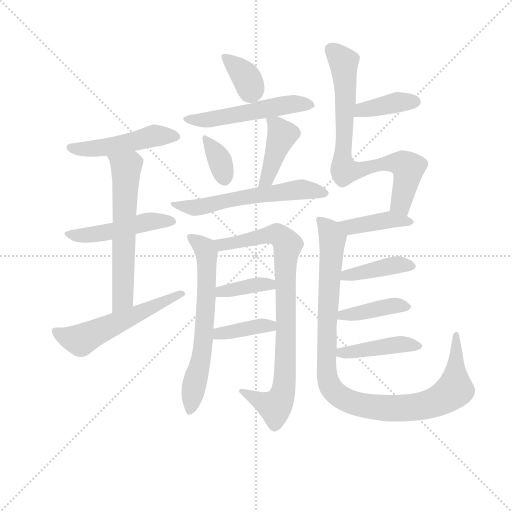
t = 0.00 s
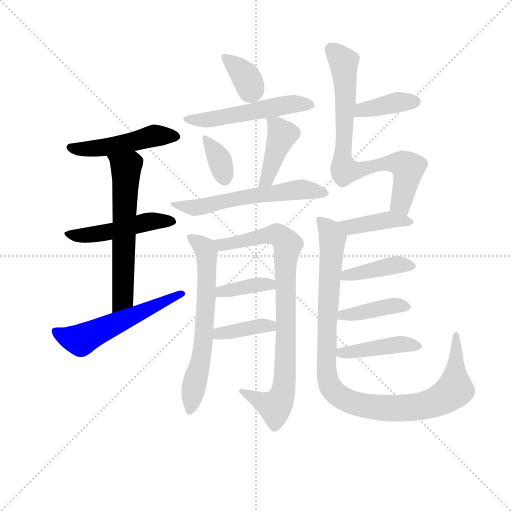
t = 2.71 s
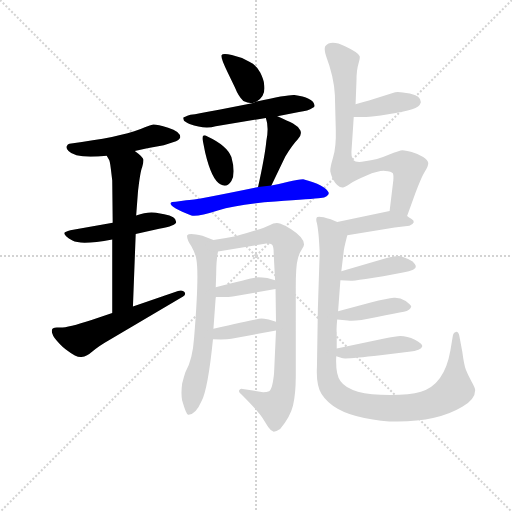
t = 5.42 s
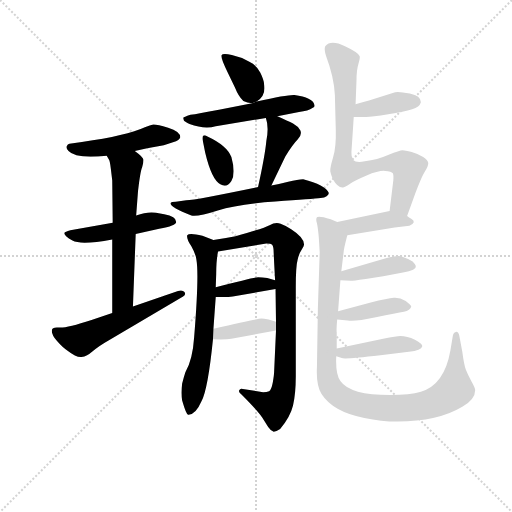
t = 8.14 s
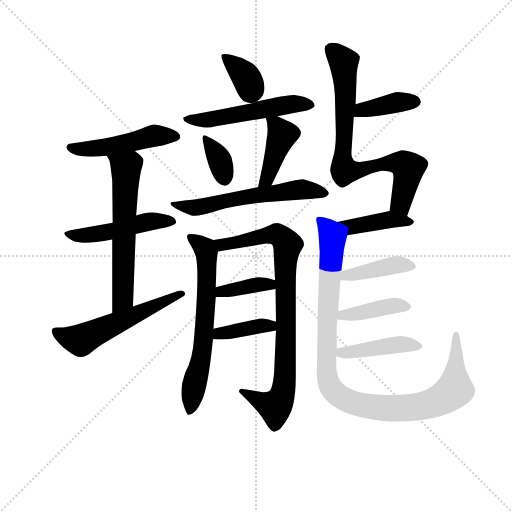
t = 10.85 s
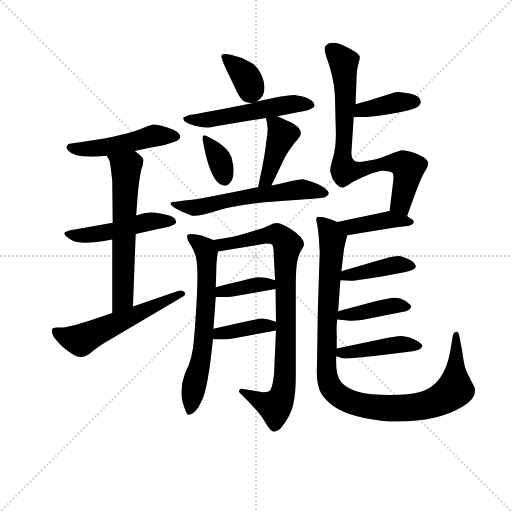
t = 13.56 s

The animated SVG that drew these frames (rendered in a browser with its animation timeline set to each time). Animation: 20 CSS @keyframes rules; one cycle of 13.56 s.

<svg version="1.1" viewBox="0 0 1024 1024" xmlns="http://www.w3.org/2000/svg">
  <g stroke="lightgray" stroke-dasharray="1,1" stroke-width="1" transform="scale(4, 4)">
    <line x1="0" y1="0" x2="256" y2="256"></line>
    <line x1="256" y1="0" x2="0" y2="256"></line>
    <line x1="128" y1="0" x2="128" y2="256"></line>
    <line x1="0" y1="128" x2="256" y2="128"></line>
  </g>
<g transform="scale(0.92, -0.92) translate(60, -900)">
   <style type="text/css">
    @keyframes keyframes0 {
      from {
       stroke: blue;
       stroke-dashoffset: 490;
       stroke-width: 128;
       }
       61% {
       animation-timing-function: step-end;
       stroke: blue;
       stroke-dashoffset: 0;
       stroke-width: 128;
       }
       to {
       stroke: black;
       stroke-width: 1024;
       }
       }
       #make-me-a-hanzi-animation-0 {
         animation: keyframes0 0.648763s both;
         animation-delay: 0.000000s;
         animation-timing-function: linear;
       }
    @keyframes keyframes1 {
      from {
       stroke: blue;
       stroke-dashoffset: 487;
       stroke-width: 128;
       }
       61% {
       animation-timing-function: step-end;
       stroke: blue;
       stroke-dashoffset: 0;
       stroke-width: 128;
       }
       to {
       stroke: black;
       stroke-width: 1024;
       }
       }
       #make-me-a-hanzi-animation-1 {
         animation: keyframes1 0.646322s both;
         animation-delay: 0.648763s;
         animation-timing-function: linear;
       }
    @keyframes keyframes2 {
      from {
       stroke: blue;
       stroke-dashoffset: 613;
       stroke-width: 128;
       }
       67% {
       animation-timing-function: step-end;
       stroke: blue;
       stroke-dashoffset: 0;
       stroke-width: 128;
       }
       to {
       stroke: black;
       stroke-width: 1024;
       }
       }
       #make-me-a-hanzi-animation-2 {
         animation: keyframes2 0.748861s both;
         animation-delay: 1.295085s;
         animation-timing-function: linear;
       }
    @keyframes keyframes3 {
      from {
       stroke: blue;
       stroke-dashoffset: 552;
       stroke-width: 128;
       }
       64% {
       animation-timing-function: step-end;
       stroke: blue;
       stroke-dashoffset: 0;
       stroke-width: 128;
       }
       to {
       stroke: black;
       stroke-width: 1024;
       }
       }
       #make-me-a-hanzi-animation-3 {
         animation: keyframes3 0.699219s both;
         animation-delay: 2.043945s;
         animation-timing-function: linear;
       }
    @keyframes keyframes4 {
      from {
       stroke: blue;
       stroke-dashoffset: 362;
       stroke-width: 128;
       }
       54% {
       animation-timing-function: step-end;
       stroke: blue;
       stroke-dashoffset: 0;
       stroke-width: 128;
       }
       to {
       stroke: black;
       stroke-width: 1024;
       }
       }
       #make-me-a-hanzi-animation-4 {
         animation: keyframes4 0.544596s both;
         animation-delay: 2.743164s;
         animation-timing-function: linear;
       }
    @keyframes keyframes5 {
      from {
       stroke: blue;
       stroke-dashoffset: 529;
       stroke-width: 128;
       }
       63% {
       animation-timing-function: step-end;
       stroke: blue;
       stroke-dashoffset: 0;
       stroke-width: 128;
       }
       to {
       stroke: black;
       stroke-width: 1024;
       }
       }
       #make-me-a-hanzi-animation-5 {
         animation: keyframes5 0.680501s both;
         animation-delay: 3.287760s;
         animation-timing-function: linear;
       }
    @keyframes keyframes6 {
      from {
       stroke: blue;
       stroke-dashoffset: 343;
       stroke-width: 128;
       }
       53% {
       animation-timing-function: step-end;
       stroke: blue;
       stroke-dashoffset: 0;
       stroke-width: 128;
       }
       to {
       stroke: black;
       stroke-width: 1024;
       }
       }
       #make-me-a-hanzi-animation-6 {
         animation: keyframes6 0.529134s both;
         animation-delay: 3.968262s;
         animation-timing-function: linear;
       }
    @keyframes keyframes7 {
      from {
       stroke: blue;
       stroke-dashoffset: 418;
       stroke-width: 128;
       }
       58% {
       animation-timing-function: step-end;
       stroke: blue;
       stroke-dashoffset: 0;
       stroke-width: 128;
       }
       to {
       stroke: black;
       stroke-width: 1024;
       }
       }
       #make-me-a-hanzi-animation-7 {
         animation: keyframes7 0.590169s both;
         animation-delay: 4.497396s;
         animation-timing-function: linear;
       }
    @keyframes keyframes8 {
      from {
       stroke: blue;
       stroke-dashoffset: 591;
       stroke-width: 128;
       }
       66% {
       animation-timing-function: step-end;
       stroke: blue;
       stroke-dashoffset: 0;
       stroke-width: 128;
       }
       to {
       stroke: black;
       stroke-width: 1024;
       }
       }
       #make-me-a-hanzi-animation-8 {
         animation: keyframes8 0.730957s both;
         animation-delay: 5.087565s;
         animation-timing-function: linear;
       }
    @keyframes keyframes9 {
      from {
       stroke: blue;
       stroke-dashoffset: 655;
       stroke-width: 128;
       }
       68% {
       animation-timing-function: step-end;
       stroke: blue;
       stroke-dashoffset: 0;
       stroke-width: 128;
       }
       to {
       stroke: black;
       stroke-width: 1024;
       }
       }
       #make-me-a-hanzi-animation-9 {
         animation: keyframes9 0.783040s both;
         animation-delay: 5.818522s;
         animation-timing-function: linear;
       }
    @keyframes keyframes10 {
      from {
       stroke: blue;
       stroke-dashoffset: 857;
       stroke-width: 128;
       }
       74% {
       animation-timing-function: step-end;
       stroke: blue;
       stroke-dashoffset: 0;
       stroke-width: 128;
       }
       to {
       stroke: black;
       stroke-width: 1024;
       }
       }
       #make-me-a-hanzi-animation-10 {
         animation: keyframes10 0.947428s both;
         animation-delay: 6.601562s;
         animation-timing-function: linear;
       }
    @keyframes keyframes11 {
      from {
       stroke: blue;
       stroke-dashoffset: 378;
       stroke-width: 128;
       }
       55% {
       animation-timing-function: step-end;
       stroke: blue;
       stroke-dashoffset: 0;
       stroke-width: 128;
       }
       to {
       stroke: black;
       stroke-width: 1024;
       }
       }
       #make-me-a-hanzi-animation-11 {
         animation: keyframes11 0.557617s both;
         animation-delay: 7.548991s;
         animation-timing-function: linear;
       }
    @keyframes keyframes12 {
      from {
       stroke: blue;
       stroke-dashoffset: 385;
       stroke-width: 128;
       }
       56% {
       animation-timing-function: step-end;
       stroke: blue;
       stroke-dashoffset: 0;
       stroke-width: 128;
       }
       to {
       stroke: black;
       stroke-width: 1024;
       }
       }
       #make-me-a-hanzi-animation-12 {
         animation: keyframes12 0.563314s both;
         animation-delay: 8.106608s;
         animation-timing-function: linear;
       }
    @keyframes keyframes13 {
      from {
       stroke: blue;
       stroke-dashoffset: 389;
       stroke-width: 128;
       }
       56% {
       animation-timing-function: step-end;
       stroke: blue;
       stroke-dashoffset: 0;
       stroke-width: 128;
       }
       to {
       stroke: black;
       stroke-width: 1024;
       }
       }
       #make-me-a-hanzi-animation-13 {
         animation: keyframes13 0.566569s both;
         animation-delay: 8.669922s;
         animation-timing-function: linear;
       }
    @keyframes keyframes14 {
      from {
       stroke: blue;
       stroke-dashoffset: 776;
       stroke-width: 128;
       }
       72% {
       animation-timing-function: step-end;
       stroke: blue;
       stroke-dashoffset: 0;
       stroke-width: 128;
       }
       to {
       stroke: black;
       stroke-width: 1024;
       }
       }
       #make-me-a-hanzi-animation-14 {
         animation: keyframes14 0.881510s both;
         animation-delay: 9.236491s;
         animation-timing-function: linear;
       }
    @keyframes keyframes15 {
      from {
       stroke: blue;
       stroke-dashoffset: 402;
       stroke-width: 128;
       }
       57% {
       animation-timing-function: step-end;
       stroke: blue;
       stroke-dashoffset: 0;
       stroke-width: 128;
       }
       to {
       stroke: black;
       stroke-width: 1024;
       }
       }
       #make-me-a-hanzi-animation-15 {
         animation: keyframes15 0.577148s both;
         animation-delay: 10.118001s;
         animation-timing-function: linear;
       }
    @keyframes keyframes16 {
      from {
       stroke: blue;
       stroke-dashoffset: 1038;
       stroke-width: 128;
       }
       77% {
       animation-timing-function: step-end;
       stroke: blue;
       stroke-dashoffset: 0;
       stroke-width: 128;
       }
       to {
       stroke: black;
       stroke-width: 1024;
       }
       }
       #make-me-a-hanzi-animation-16 {
         animation: keyframes16 1.094727s both;
         animation-delay: 10.695150s;
         animation-timing-function: linear;
       }
    @keyframes keyframes17 {
      from {
       stroke: blue;
       stroke-dashoffset: 411;
       stroke-width: 128;
       }
       57% {
       animation-timing-function: step-end;
       stroke: blue;
       stroke-dashoffset: 0;
       stroke-width: 128;
       }
       to {
       stroke: black;
       stroke-width: 1024;
       }
       }
       #make-me-a-hanzi-animation-17 {
         animation: keyframes17 0.584473s both;
         animation-delay: 11.789876s;
         animation-timing-function: linear;
       }
    @keyframes keyframes18 {
      from {
       stroke: blue;
       stroke-dashoffset: 410;
       stroke-width: 128;
       }
       57% {
       animation-timing-function: step-end;
       stroke: blue;
       stroke-dashoffset: 0;
       stroke-width: 128;
       }
       to {
       stroke: black;
       stroke-width: 1024;
       }
       }
       #make-me-a-hanzi-animation-18 {
         animation: keyframes18 0.583659s both;
         animation-delay: 12.374349s;
         animation-timing-function: linear;
       }
    @keyframes keyframes19 {
      from {
       stroke: blue;
       stroke-dashoffset: 430;
       stroke-width: 128;
       }
       58% {
       animation-timing-function: step-end;
       stroke: blue;
       stroke-dashoffset: 0;
       stroke-width: 128;
       }
       to {
       stroke: black;
       stroke-width: 1024;
       }
       }
       #make-me-a-hanzi-animation-19 {
         animation: keyframes19 0.599935s both;
         animation-delay: 12.958008s;
         animation-timing-function: linear;
       }
</style>
<path d="M 233.0 571.5 L 260.0 577.5 L 296.0 584.5 L 316.0 590.5 Q 331.0 595.5 332.0 601.5 Q 332.0 614.5 305.5 622.5 Q 279.0 630.5 273.0 629.5 Q 267.0 628.5 255.0 623.5 Q 216.0 605.5 118.0 591.5 L 91.0 587.5 Q 87.0 586.5 85.0 582.0 Q 83.0 577.5 89.0 571.5 Q 104.0 554.5 172.0 561.5 L 233.0 571.5 Z" fill="lightgray"></path> 
<path d="M 235.0 391.5 L 286.0 402.5 Q 323.0 409.5 323.0 417.5 Q 323.0 430.5 297.0 434.5 L 279.0 437.5 Q 260.0 440.5 236.0 431.5 L 185.0 415.5 L 93.0 399.5 Q 81.0 396.5 80.0 393.5 Q 79.0 387.5 97.5 377.0 Q 116.0 366.5 184.0 379.5 L 235.0 391.5 Z" fill="lightgray"></path> 
<path d="M 229.0 233.5 L 235.0 391.5 L 236.0 431.5 L 240.0 484.5 Q 245.0 527.5 249.0 536.5 Q 252.0 545.5 252.0 552.5 Q 251.0 558.5 233.0 571.5 C 209.0 590.5 158.0 587.5 172.0 561.5 L 177.0 552.5 Q 179.0 549.5 181.0 532.5 L 184.0 507.5 L 185.0 415.5 L 184.0 379.5 L 184.0 219.5 C 184.0 189.5 228.0 203.5 229.0 233.5 Z" fill="lightgray"></path> 
<path d="M 53.0 182.5 Q 51.0 173.5 64.0 158.5 Q 77.0 143.5 87.0 137.5 Q 106.0 122.5 117.5 124.0 Q 129.0 125.5 141.5 136.5 Q 154.0 147.5 175.0 159.5 L 338.0 255.5 Q 345.0 259.5 341.0 265.0 Q 337.0 270.5 327.0 267.5 L 229.0 233.5 L 184.0 219.5 L 139.0 204.5 Q 84.0 186.5 68.5 188.0 Q 53.0 189.5 53.0 182.5 Z" fill="lightgray"></path> 
<path d="M 498.0 679.5 Q 519.0 692.5 514.0 717.5 Q 514.0 725.5 506.0 742.0 Q 498.0 758.5 482.0 765.5 Q 464.0 776.5 444.0 780.5 Q 424.0 784.5 421.5 780.0 Q 419.0 775.5 435.0 742.5 L 451.0 709.5 Q 458.0 691.5 469.0 680.5 Q 477.0 676.5 488.0 675.5 L 498.0 679.5 Z" fill="lightgray"></path> 
<path d="M 543.0 647.5 L 590.0 656.5 Q 610.0 658.5 620.0 665.5 Q 626.0 667.5 623.0 673.5 Q 620.0 687.5 580.0 693.5 Q 566.0 694.5 498.0 679.5 L 488.0 675.5 L 416.0 661.5 Q 370.0 652.5 354.0 650.5 Q 339.0 645.5 338.5 644.0 Q 338.0 642.5 340.0 637.5 Q 342.0 635.5 352.0 630.5 Q 384.0 618.5 409.0 625.5 L 518.0 643.5 L 543.0 647.5 Z" fill="lightgray"></path> 
<path d="M 391.0 603.5 Q 377.0 611.5 381.0 593.5 L 386.0 568.5 Q 400.0 509.5 419.0 499.5 Q 433.0 490.5 443.0 506.5 Q 453.0 522.5 443.0 558.5 Q 434.0 583.5 391.0 603.5 Z" fill="lightgray"></path> 
<path d="M 530.0 496.5 L 560.0 559.5 Q 577.0 586.5 587.0 596.5 Q 597.0 606.5 593.0 616.5 Q 588.0 625.5 577.0 631.5 Q 566.0 637.5 543.0 647.5 C 516.0 659.5 513.0 660.5 518.0 643.5 Q 525.0 623.5 519.0 593.5 Q 516.0 561.5 501.0 493.5 C 495.0 464.5 517.0 469.5 530.0 496.5 Z" fill="lightgray"></path> 
<path d="M 599.0 510.5 Q 588.0 510.5 566.5 505.0 Q 545.0 499.5 530.0 496.5 L 501.0 493.5 Q 366.0 465.5 345.0 464.5 L 322.0 461.5 Q 312.0 461.5 311.0 458.5 Q 308.0 449.5 356.0 431.5 Q 370.0 428.5 413.5 442.5 Q 457.0 456.5 538.5 462.0 Q 620.0 467.5 637.0 469.5 Q 654.0 471.5 655.0 480.5 Q 647.0 498.5 599.0 510.5 Z" fill="lightgray"></path> 
<path d="M 404.0 185.5 L 409.0 254.5 L 409.0 275.5 L 410.0 304.5 Q 410.0 333.5 414.0 353.5 C 417.0 373.5 417.0 373.5 404.0 378.5 L 380.0 387.5 Q 351.0 394.5 347.0 388.5 Q 345.0 381.5 356.0 364.5 Q 366.0 346.5 367.0 335.5 Q 373.0 300.5 362.0 166.5 Q 359.0 119.5 343.0 90.5 Q 340.0 81.5 336.0 66.5 Q 333.0 44.5 336.0 29.5 Q 345.0 -1.5 349.0 -1.5 Q 365.0 -2.5 378.0 27.5 Q 392.0 53.5 403.0 162.5 L 404.0 185.5 Z" fill="lightgray"></path> 
<path d="M 539.0 271.5 L 540.0 200.5 L 540.0 181.5 L 536.0 93.5 Q 536.0 85.5 533.0 68.5 Q 530.0 52.5 525.0 49.5 Q 520.0 47.5 512.0 47.5 L 468.0 54.5 Q 462.0 56.5 460.0 51.5 Q 458.0 47.5 465.0 42.5 Q 500.0 7.5 510.0 -7.5 L 523.0 -28.5 Q 529.0 -37.5 535.0 -38.5 Q 540.0 -38.5 549.0 -32.5 Q 571.0 -6.5 577.0 18.5 Q 583.0 44.5 583.0 81.5 L 583.0 275.5 Q 583.0 321.5 587.0 335.5 Q 590.0 348.5 596.0 357.5 Q 601.0 365.5 601.0 368.5 Q 601.0 383.5 573.0 401.5 Q 561.0 409.5 550.0 413.5 Q 539.0 417.5 526.0 410.5 Q 513.0 403.5 452.0 386.5 Q 427.0 381.5 404.0 378.5 C 374.0 374.5 384.0 348.5 414.0 353.5 L 519.0 370.5 Q 529.0 370.5 532.0 367.5 Q 535.0 363.5 535.0 349.5 L 536.0 328.5 L 538.0 290.5 L 539.0 271.5 Z" fill="lightgray"></path> 
<path d="M 409.0 254.5 Q 434.0 253.5 446.0 255.5 L 539.0 271.5 C 569.0 276.5 567.0 282.5 538.0 290.5 L 521.0 295.5 Q 510.0 297.5 501.0 297.5 Q 492.0 297.5 409.0 275.5 C 380.0 267.5 379.0 255.5 409.0 254.5 Z" fill="lightgray"></path> 
<path d="M 540.0 200.5 L 524.0 205.5 Q 513.0 207.5 508.0 207.5 Q 502.0 207.5 404.0 185.5 C 375.0 178.5 373.0 163.5 403.0 162.5 Q 431.0 161.5 443.0 163.5 L 540.0 181.5 C 569.0 186.5 569.0 191.5 540.0 200.5 Z" fill="lightgray"></path> 
<path d="M 709.0 645.5 L 736.0 645.5 Q 748.0 645.5 784.0 651.5 Q 819.0 657.5 836.0 662.5 Q 852.0 666.5 855.0 677.5 Q 855.0 691.5 831.0 696.5 Q 807.0 701.5 799.0 699.5 L 749.0 683.5 Q 737.0 679.5 713.0 673.5 C 684.0 666.5 679.0 645.5 709.0 645.5 Z" fill="lightgray"></path> 
<path d="M 713.0 673.5 L 715.0 725.5 Q 715.0 747.5 719.0 760.5 Q 723.0 773.5 722.0 777.5 Q 720.0 785.5 690.0 799.5 Q 659.0 814.5 647.0 799.5 Q 644.0 793.5 649.0 777.5 Q 666.0 732.5 668.0 693.5 Q 669.0 653.5 670.0 617.5 Q 671.0 580.5 664.0 557.5 Q 657.0 533.5 658.0 527.5 Q 659.0 521.5 663.0 511.5 Q 675.0 490.5 686.0 492.5 Q 691.0 493.5 701.0 500.5 Q 711.0 507.5 737.0 518.5 Q 763.0 529.5 777.0 528.5 Q 791.0 527.5 794.0 523.5 Q 796.0 519.5 795.0 507.5 L 787.0 441.5 C 783.0 411.5 815.0 402.5 825.0 430.5 L 838.0 466.5 Q 856.0 515.5 864.0 527.5 Q 871.0 538.5 871.0 545.5 Q 870.0 551.5 860.0 558.5 Q 849.0 565.5 835.0 569.5 Q 820.0 573.5 815.0 573.5 Q 809.0 573.5 785.0 563.5 Q 760.0 552.5 733.0 549.5 Q 702.0 541.5 704.0 569.5 L 709.0 645.5 L 713.0 673.5 Z" fill="lightgray"></path> 
<path d="M 787.0 441.5 L 673.0 417.5 C 644.0 411.5 665.0 383.5 695.0 388.5 L 798.0 405.5 L 830.0 409.5 Q 847.0 416.5 834.0 424.5 Q 829.0 427.5 825.0 430.5 C 804.0 445.5 804.0 445.5 787.0 441.5 Z" fill="lightgray"></path> 
<path d="M 673.0 417.5 L 659.0 423.5 Q 632.0 431.5 629.0 427.5 Q 626.0 423.5 629.0 414.5 Q 631.0 405.5 633.0 384.5 L 635.0 351.5 L 631.0 228.5 L 629.0 101.5 Q 627.0 63.5 639.0 43.5 Q 664.0 4.5 732.0 -8.5 Q 769.0 -16.5 804.0 -16.5 Q 892.0 -16.5 945.0 15.5 Q 973.0 31.5 973.0 51.5 Q 973.0 56.5 965.0 70.5 Q 957.0 85.5 953.0 95.5 Q 949.0 105.5 945.0 135.5 L 939.0 167.5 Q 937.0 179.5 931.0 178.5 Q 925.0 177.5 924.0 167.5 L 919.0 137.5 Q 906.0 63.5 855.0 48.5 Q 831.0 41.5 788.0 41.5 Q 745.0 41.5 718.0 48.5 Q 690.0 56.5 680.0 71.5 Q 669.0 87.5 671.0 125.5 L 672.0 142.5 L 672.0 177.5 Q 671.0 181.5 673.0 205.5 L 675.0 223.5 L 680.0 290.5 L 682.0 310.5 L 687.0 351.5 Q 687.0 357.5 695.0 388.5 C 700.0 407.5 700.0 407.5 673.0 417.5 Z" fill="lightgray"></path> 
<path d="M 680.0 290.5 L 703.0 289.5 Q 706.0 289.5 735.0 293.5 L 773.0 299.5 L 816.0 307.5 Q 846.0 312.5 844.0 321.5 Q 843.0 325.5 837.0 331.5 Q 816.0 343.5 806.0 343.5 Q 796.0 343.5 775.0 337.5 L 682.0 310.5 C 653.0 302.5 650.0 291.5 680.0 290.5 Z" fill="lightgray"></path> 
<path d="M 673.0 205.5 L 696.0 203.5 Q 710.0 200.5 757.0 210.5 Q 803.0 219.5 818.0 222.5 Q 832.0 224.5 834.0 233.5 Q 834.0 236.5 822.0 245.5 Q 809.0 253.5 796.0 252.5 Q 783.0 251.5 746.0 242.5 L 675.0 223.5 C 646.0 215.5 643.0 208.5 673.0 205.5 Z" fill="lightgray"></path> 
<path d="M 671.0 125.5 L 683.0 121.5 Q 689.0 118.5 767.0 127.5 L 829.0 135.5 Q 856.0 138.5 858.0 147.5 Q 859.0 152.5 842.0 161.5 Q 825.0 169.5 810.0 169.5 Q 803.0 169.5 773.0 163.5 L 672.0 142.5 C 643.0 136.5 643.0 134.5 671.0 125.5 Z" fill="lightgray"></path> 
      <clipPath id="make-me-a-hanzi-clip-0">
      <path d="M 233.0 571.5 L 260.0 577.5 L 296.0 584.5 L 316.0 590.5 Q 331.0 595.5 332.0 601.5 Q 332.0 614.5 305.5 622.5 Q 279.0 630.5 273.0 629.5 Q 267.0 628.5 255.0 623.5 Q 216.0 605.5 118.0 591.5 L 91.0 587.5 Q 87.0 586.5 85.0 582.0 Q 83.0 577.5 89.0 571.5 Q 104.0 554.5 172.0 561.5 L 233.0 571.5 Z" fill="lightgray"></path>
      </clipPath>
      <path clip-path="url(#make-me-a-hanzi-clip-0)" d="M 93.0 579.5 L 160.0 577.5 L 273.0 604.5 L 324.0 603.5 " fill="none" id="make-me-a-hanzi-animation-0" stroke-dasharray="362 724" stroke-linecap="round"></path>

      <clipPath id="make-me-a-hanzi-clip-1">
      <path d="M 235.0 391.5 L 286.0 402.5 Q 323.0 409.5 323.0 417.5 Q 323.0 430.5 297.0 434.5 L 279.0 437.5 Q 260.0 440.5 236.0 431.5 L 185.0 415.5 L 93.0 399.5 Q 81.0 396.5 80.0 393.5 Q 79.0 387.5 97.5 377.0 Q 116.0 366.5 184.0 379.5 L 235.0 391.5 Z" fill="lightgray"></path>
      </clipPath>
      <path clip-path="url(#make-me-a-hanzi-clip-1)" d="M 88.0 393.5 L 112.0 387.5 L 171.0 393.5 L 271.0 419.5 L 315.0 419.5 " fill="none" id="make-me-a-hanzi-animation-1" stroke-dasharray="359 718" stroke-linecap="round"></path>

      <clipPath id="make-me-a-hanzi-clip-2">
      <path d="M 229.0 233.5 L 235.0 391.5 L 236.0 431.5 L 240.0 484.5 Q 245.0 527.5 249.0 536.5 Q 252.0 545.5 252.0 552.5 Q 251.0 558.5 233.0 571.5 C 209.0 590.5 158.0 587.5 172.0 561.5 L 177.0 552.5 Q 179.0 549.5 181.0 532.5 L 184.0 507.5 L 185.0 415.5 L 184.0 379.5 L 184.0 219.5 C 184.0 189.5 228.0 203.5 229.0 233.5 Z" fill="lightgray"></path>
      </clipPath>
      <path clip-path="url(#make-me-a-hanzi-clip-2)" d="M 180.0 560.5 L 214.0 535.5 L 207.0 250.5 L 190.0 226.5 " fill="none" id="make-me-a-hanzi-animation-2" stroke-dasharray="485 970" stroke-linecap="round"></path>

      <clipPath id="make-me-a-hanzi-clip-3">
      <path d="M 53.0 182.5 Q 51.0 173.5 64.0 158.5 Q 77.0 143.5 87.0 137.5 Q 106.0 122.5 117.5 124.0 Q 129.0 125.5 141.5 136.5 Q 154.0 147.5 175.0 159.5 L 338.0 255.5 Q 345.0 259.5 341.0 265.0 Q 337.0 270.5 327.0 267.5 L 229.0 233.5 L 184.0 219.5 L 139.0 204.5 Q 84.0 186.5 68.5 188.0 Q 53.0 189.5 53.0 182.5 Z" fill="lightgray"></path>
      </clipPath>
      <path clip-path="url(#make-me-a-hanzi-clip-3)" d="M 63.0 178.5 L 112.0 160.5 L 333.0 262.5 " fill="none" id="make-me-a-hanzi-animation-3" stroke-dasharray="424 848" stroke-linecap="round"></path>

      <clipPath id="make-me-a-hanzi-clip-4">
      <path d="M 498.0 679.5 Q 519.0 692.5 514.0 717.5 Q 514.0 725.5 506.0 742.0 Q 498.0 758.5 482.0 765.5 Q 464.0 776.5 444.0 780.5 Q 424.0 784.5 421.5 780.0 Q 419.0 775.5 435.0 742.5 L 451.0 709.5 Q 458.0 691.5 469.0 680.5 Q 477.0 676.5 488.0 675.5 L 498.0 679.5 Z" fill="lightgray"></path>
      </clipPath>
      <path clip-path="url(#make-me-a-hanzi-clip-4)" d="M 426.0 777.5 L 474.0 733.5 L 486.0 694.5 " fill="none" id="make-me-a-hanzi-animation-4" stroke-dasharray="234 468" stroke-linecap="round"></path>

      <clipPath id="make-me-a-hanzi-clip-5">
      <path d="M 543.0 647.5 L 590.0 656.5 Q 610.0 658.5 620.0 665.5 Q 626.0 667.5 623.0 673.5 Q 620.0 687.5 580.0 693.5 Q 566.0 694.5 498.0 679.5 L 488.0 675.5 L 416.0 661.5 Q 370.0 652.5 354.0 650.5 Q 339.0 645.5 338.5 644.0 Q 338.0 642.5 340.0 637.5 Q 342.0 635.5 352.0 630.5 Q 384.0 618.5 409.0 625.5 L 518.0 643.5 L 543.0 647.5 Z" fill="lightgray"></path>
      </clipPath>
      <path clip-path="url(#make-me-a-hanzi-clip-5)" d="M 343.0 641.5 L 400.0 640.5 L 571.0 673.5 L 613.0 672.5 " fill="none" id="make-me-a-hanzi-animation-5" stroke-dasharray="401 802" stroke-linecap="round"></path>

      <clipPath id="make-me-a-hanzi-clip-6">
      <path d="M 391.0 603.5 Q 377.0 611.5 381.0 593.5 L 386.0 568.5 Q 400.0 509.5 419.0 499.5 Q 433.0 490.5 443.0 506.5 Q 453.0 522.5 443.0 558.5 Q 434.0 583.5 391.0 603.5 Z" fill="lightgray"></path>
      </clipPath>
      <path clip-path="url(#make-me-a-hanzi-clip-6)" d="M 394.0 590.5 L 418.0 551.5 L 428.0 511.5 " fill="none" id="make-me-a-hanzi-animation-6" stroke-dasharray="215 430" stroke-linecap="round"></path>

      <clipPath id="make-me-a-hanzi-clip-7">
      <path d="M 530.0 496.5 L 560.0 559.5 Q 577.0 586.5 587.0 596.5 Q 597.0 606.5 593.0 616.5 Q 588.0 625.5 577.0 631.5 Q 566.0 637.5 543.0 647.5 C 516.0 659.5 513.0 660.5 518.0 643.5 Q 525.0 623.5 519.0 593.5 Q 516.0 561.5 501.0 493.5 C 495.0 464.5 517.0 469.5 530.0 496.5 Z" fill="lightgray"></path>
      </clipPath>
      <path clip-path="url(#make-me-a-hanzi-clip-7)" d="M 525.0 639.5 L 554.0 607.5 L 520.0 509.5 L 507.0 501.5 " fill="none" id="make-me-a-hanzi-animation-7" stroke-dasharray="290 580" stroke-linecap="round"></path>

      <clipPath id="make-me-a-hanzi-clip-8">
      <path d="M 599.0 510.5 Q 588.0 510.5 566.5 505.0 Q 545.0 499.5 530.0 496.5 L 501.0 493.5 Q 366.0 465.5 345.0 464.5 L 322.0 461.5 Q 312.0 461.5 311.0 458.5 Q 308.0 449.5 356.0 431.5 Q 370.0 428.5 413.5 442.5 Q 457.0 456.5 538.5 462.0 Q 620.0 467.5 637.0 469.5 Q 654.0 471.5 655.0 480.5 Q 647.0 498.5 599.0 510.5 Z" fill="lightgray"></path>
      </clipPath>
      <path clip-path="url(#make-me-a-hanzi-clip-8)" d="M 317.0 457.5 L 361.0 448.5 L 466.0 472.5 L 578.0 486.5 L 602.0 488.5 L 647.0 480.5 " fill="none" id="make-me-a-hanzi-animation-8" stroke-dasharray="463 926" stroke-linecap="round"></path>

      <clipPath id="make-me-a-hanzi-clip-9">
      <path d="M 404.0 185.5 L 409.0 254.5 L 409.0 275.5 L 410.0 304.5 Q 410.0 333.5 414.0 353.5 C 417.0 373.5 417.0 373.5 404.0 378.5 L 380.0 387.5 Q 351.0 394.5 347.0 388.5 Q 345.0 381.5 356.0 364.5 Q 366.0 346.5 367.0 335.5 Q 373.0 300.5 362.0 166.5 Q 359.0 119.5 343.0 90.5 Q 340.0 81.5 336.0 66.5 Q 333.0 44.5 336.0 29.5 Q 345.0 -1.5 349.0 -1.5 Q 365.0 -2.5 378.0 27.5 Q 392.0 53.5 403.0 162.5 L 404.0 185.5 Z" fill="lightgray"></path>
      </clipPath>
      <path clip-path="url(#make-me-a-hanzi-clip-9)" d="M 352.0 384.5 L 385.0 359.5 L 390.0 339.5 L 380.0 131.5 L 353.0 5.5 " fill="none" id="make-me-a-hanzi-animation-9" stroke-dasharray="527 1054" stroke-linecap="round"></path>

      <clipPath id="make-me-a-hanzi-clip-10">
      <path d="M 539.0 271.5 L 540.0 200.5 L 540.0 181.5 L 536.0 93.5 Q 536.0 85.5 533.0 68.5 Q 530.0 52.5 525.0 49.5 Q 520.0 47.5 512.0 47.5 L 468.0 54.5 Q 462.0 56.5 460.0 51.5 Q 458.0 47.5 465.0 42.5 Q 500.0 7.5 510.0 -7.5 L 523.0 -28.5 Q 529.0 -37.5 535.0 -38.5 Q 540.0 -38.5 549.0 -32.5 Q 571.0 -6.5 577.0 18.5 Q 583.0 44.5 583.0 81.5 L 583.0 275.5 Q 583.0 321.5 587.0 335.5 Q 590.0 348.5 596.0 357.5 Q 601.0 365.5 601.0 368.5 Q 601.0 383.5 573.0 401.5 Q 561.0 409.5 550.0 413.5 Q 539.0 417.5 526.0 410.5 Q 513.0 403.5 452.0 386.5 Q 427.0 381.5 404.0 378.5 C 374.0 374.5 384.0 348.5 414.0 353.5 L 519.0 370.5 Q 529.0 370.5 532.0 367.5 Q 535.0 363.5 535.0 349.5 L 536.0 328.5 L 538.0 290.5 L 539.0 271.5 Z" fill="lightgray"></path>
      </clipPath>
      <path clip-path="url(#make-me-a-hanzi-clip-10)" d="M 411.0 373.5 L 424.0 368.5 L 542.0 390.5 L 565.0 366.5 L 560.0 310.5 L 561.0 118.5 L 554.0 43.5 L 536.0 16.5 L 465.0 48.5 " fill="none" id="make-me-a-hanzi-animation-10" stroke-dasharray="729 1458" stroke-linecap="round"></path>

      <clipPath id="make-me-a-hanzi-clip-11">
      <path d="M 409.0 254.5 Q 434.0 253.5 446.0 255.5 L 539.0 271.5 C 569.0 276.5 567.0 282.5 538.0 290.5 L 521.0 295.5 Q 510.0 297.5 501.0 297.5 Q 492.0 297.5 409.0 275.5 C 380.0 267.5 379.0 255.5 409.0 254.5 Z" fill="lightgray"></path>
      </clipPath>
      <path clip-path="url(#make-me-a-hanzi-clip-11)" d="M 417.0 259.5 L 424.0 270.5 L 522.0 282.5 L 530.0 275.5 " fill="none" id="make-me-a-hanzi-animation-11" stroke-dasharray="250 500" stroke-linecap="round"></path>

      <clipPath id="make-me-a-hanzi-clip-12">
      <path d="M 540.0 200.5 L 524.0 205.5 Q 513.0 207.5 508.0 207.5 Q 502.0 207.5 404.0 185.5 C 375.0 178.5 373.0 163.5 403.0 162.5 Q 431.0 161.5 443.0 163.5 L 540.0 181.5 C 569.0 186.5 569.0 191.5 540.0 200.5 Z" fill="lightgray"></path>
      </clipPath>
      <path clip-path="url(#make-me-a-hanzi-clip-12)" d="M 412.0 167.5 L 419.0 178.5 L 534.0 195.5 " fill="none" id="make-me-a-hanzi-animation-12" stroke-dasharray="257 514" stroke-linecap="round"></path>

      <clipPath id="make-me-a-hanzi-clip-13">
      <path d="M 709.0 645.5 L 736.0 645.5 Q 748.0 645.5 784.0 651.5 Q 819.0 657.5 836.0 662.5 Q 852.0 666.5 855.0 677.5 Q 855.0 691.5 831.0 696.5 Q 807.0 701.5 799.0 699.5 L 749.0 683.5 Q 737.0 679.5 713.0 673.5 C 684.0 666.5 679.0 645.5 709.0 645.5 Z" fill="lightgray"></path>
      </clipPath>
      <path clip-path="url(#make-me-a-hanzi-clip-13)" d="M 716.0 651.5 L 727.0 661.5 L 809.0 678.5 L 843.0 678.5 " fill="none" id="make-me-a-hanzi-animation-13" stroke-dasharray="261 522" stroke-linecap="round"></path>

      <clipPath id="make-me-a-hanzi-clip-14">
      <path d="M 713.0 673.5 L 715.0 725.5 Q 715.0 747.5 719.0 760.5 Q 723.0 773.5 722.0 777.5 Q 720.0 785.5 690.0 799.5 Q 659.0 814.5 647.0 799.5 Q 644.0 793.5 649.0 777.5 Q 666.0 732.5 668.0 693.5 Q 669.0 653.5 670.0 617.5 Q 671.0 580.5 664.0 557.5 Q 657.0 533.5 658.0 527.5 Q 659.0 521.5 663.0 511.5 Q 675.0 490.5 686.0 492.5 Q 691.0 493.5 701.0 500.5 Q 711.0 507.5 737.0 518.5 Q 763.0 529.5 777.0 528.5 Q 791.0 527.5 794.0 523.5 Q 796.0 519.5 795.0 507.5 L 787.0 441.5 C 783.0 411.5 815.0 402.5 825.0 430.5 L 838.0 466.5 Q 856.0 515.5 864.0 527.5 Q 871.0 538.5 871.0 545.5 Q 870.0 551.5 860.0 558.5 Q 849.0 565.5 835.0 569.5 Q 820.0 573.5 815.0 573.5 Q 809.0 573.5 785.0 563.5 Q 760.0 552.5 733.0 549.5 Q 702.0 541.5 704.0 569.5 L 709.0 645.5 L 713.0 673.5 Z" fill="lightgray"></path>
      </clipPath>
      <path clip-path="url(#make-me-a-hanzi-clip-14)" d="M 658.0 793.5 L 687.0 762.5 L 691.0 680.5 L 684.0 541.5 L 689.0 529.5 L 706.0 527.5 L 804.0 546.5 L 821.0 540.5 L 827.0 534.5 L 826.0 517.5 L 812.0 455.5 L 821.0 438.5 " fill="none" id="make-me-a-hanzi-animation-14" stroke-dasharray="648 1296" stroke-linecap="round"></path>

      <clipPath id="make-me-a-hanzi-clip-15">
      <path d="M 787.0 441.5 L 673.0 417.5 C 644.0 411.5 665.0 383.5 695.0 388.5 L 798.0 405.5 L 830.0 409.5 Q 847.0 416.5 834.0 424.5 Q 829.0 427.5 825.0 430.5 C 804.0 445.5 804.0 445.5 787.0 441.5 Z" fill="lightgray"></path>
      </clipPath>
      <path clip-path="url(#make-me-a-hanzi-clip-15)" d="M 681.0 415.5 L 703.0 406.5 L 784.0 422.5 L 824.0 419.5 " fill="none" id="make-me-a-hanzi-animation-15" stroke-dasharray="274 548" stroke-linecap="round"></path>

      <clipPath id="make-me-a-hanzi-clip-16">
      <path d="M 673.0 417.5 L 659.0 423.5 Q 632.0 431.5 629.0 427.5 Q 626.0 423.5 629.0 414.5 Q 631.0 405.5 633.0 384.5 L 635.0 351.5 L 631.0 228.5 L 629.0 101.5 Q 627.0 63.5 639.0 43.5 Q 664.0 4.5 732.0 -8.5 Q 769.0 -16.5 804.0 -16.5 Q 892.0 -16.5 945.0 15.5 Q 973.0 31.5 973.0 51.5 Q 973.0 56.5 965.0 70.5 Q 957.0 85.5 953.0 95.5 Q 949.0 105.5 945.0 135.5 L 939.0 167.5 Q 937.0 179.5 931.0 178.5 Q 925.0 177.5 924.0 167.5 L 919.0 137.5 Q 906.0 63.5 855.0 48.5 Q 831.0 41.5 788.0 41.5 Q 745.0 41.5 718.0 48.5 Q 690.0 56.5 680.0 71.5 Q 669.0 87.5 671.0 125.5 L 672.0 142.5 L 672.0 177.5 Q 671.0 181.5 673.0 205.5 L 675.0 223.5 L 680.0 290.5 L 682.0 310.5 L 687.0 351.5 Q 687.0 357.5 695.0 388.5 C 700.0 407.5 700.0 407.5 673.0 417.5 Z" fill="lightgray"></path>
      </clipPath>
      <path clip-path="url(#make-me-a-hanzi-clip-16)" d="M 634.0 420.5 L 657.0 396.5 L 663.0 380.5 L 649.0 109.5 L 652.0 78.5 L 669.0 45.5 L 687.0 32.5 L 731.0 18.5 L 785.0 12.5 L 857.0 17.5 L 904.0 34.5 L 928.0 55.5 L 932.0 170.5 " fill="none" id="make-me-a-hanzi-animation-16" stroke-dasharray="910 1820" stroke-linecap="round"></path>

      <clipPath id="make-me-a-hanzi-clip-17">
      <path d="M 680.0 290.5 L 703.0 289.5 Q 706.0 289.5 735.0 293.5 L 773.0 299.5 L 816.0 307.5 Q 846.0 312.5 844.0 321.5 Q 843.0 325.5 837.0 331.5 Q 816.0 343.5 806.0 343.5 Q 796.0 343.5 775.0 337.5 L 682.0 310.5 C 653.0 302.5 650.0 291.5 680.0 290.5 Z" fill="lightgray"></path>
      </clipPath>
      <path clip-path="url(#make-me-a-hanzi-clip-17)" d="M 686.0 294.5 L 693.0 302.5 L 788.0 322.5 L 835.0 322.5 " fill="none" id="make-me-a-hanzi-animation-17" stroke-dasharray="283 566" stroke-linecap="round"></path>

      <clipPath id="make-me-a-hanzi-clip-18">
      <path d="M 673.0 205.5 L 696.0 203.5 Q 710.0 200.5 757.0 210.5 Q 803.0 219.5 818.0 222.5 Q 832.0 224.5 834.0 233.5 Q 834.0 236.5 822.0 245.5 Q 809.0 253.5 796.0 252.5 Q 783.0 251.5 746.0 242.5 L 675.0 223.5 C 646.0 215.5 643.0 208.5 673.0 205.5 Z" fill="lightgray"></path>
      </clipPath>
      <path clip-path="url(#make-me-a-hanzi-clip-18)" d="M 679.0 209.5 L 686.0 216.5 L 794.0 235.5 L 828.0 232.5 " fill="none" id="make-me-a-hanzi-animation-18" stroke-dasharray="282 564" stroke-linecap="round"></path>

      <clipPath id="make-me-a-hanzi-clip-19">
      <path d="M 671.0 125.5 L 683.0 121.5 Q 689.0 118.5 767.0 127.5 L 829.0 135.5 Q 856.0 138.5 858.0 147.5 Q 859.0 152.5 842.0 161.5 Q 825.0 169.5 810.0 169.5 Q 803.0 169.5 773.0 163.5 L 672.0 142.5 C 643.0 136.5 643.0 134.5 671.0 125.5 Z" fill="lightgray"></path>
      </clipPath>
      <path clip-path="url(#make-me-a-hanzi-clip-19)" d="M 679.0 129.5 L 808.0 151.5 L 851.0 147.5 " fill="none" id="make-me-a-hanzi-animation-19" stroke-dasharray="302 604" stroke-linecap="round"></path>

</g>
</svg>
